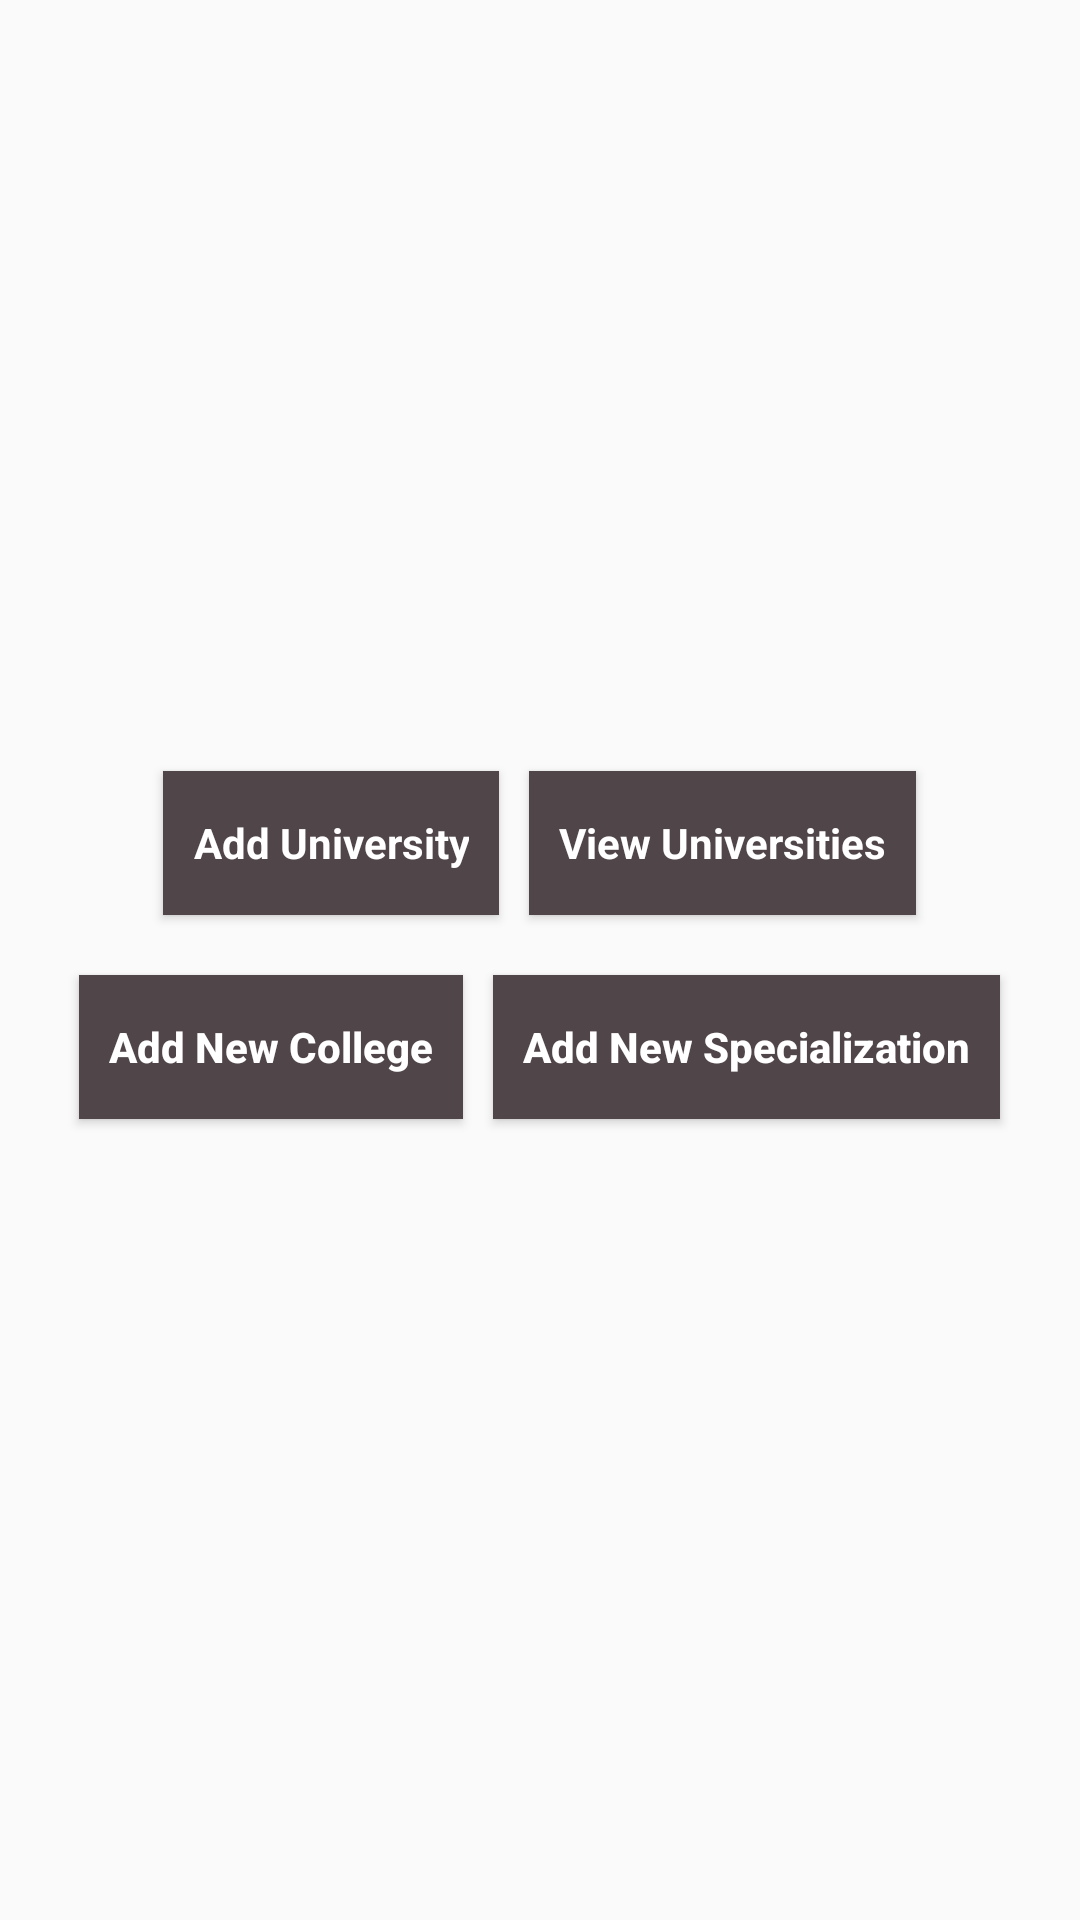

Here is an Android app screen rendered from its layout file. Give the layout XML and the strings, colors and styles it references.
<!-- AndroidManifest.xml: application theme AppTheme -->
<!-- res/layout/activity_university.xml -->
<?xml version="1.0" encoding="utf-8"?>
<LinearLayout xmlns:android="http://schemas.android.com/apk/res/android"
    xmlns:app="http://schemas.android.com/apk/res-auto"
    xmlns:tools="http://schemas.android.com/tools"
    android:layout_width="match_parent"
    android:layout_height="match_parent"
    android:layout_gravity="center"
    android:gravity="center"
    android:orientation="vertical"
    tools:context=".university.UniversityActivity">

    <LinearLayout
        android:layout_width="wrap_content"
        android:layout_height="wrap_content"
        android:layout_marginBottom="10dp"
        android:orientation="horizontal">

        <Button
            android:id="@+id/add_University"
            style="?android:textAppearanceSmall"
            android:layout_width="wrap_content"
            android:layout_height="wrap_content"
            android:background="@color/colorAccent"
            android:padding="10dp"
           android:layout_margin="5dp"
            android:text="Add University"
            android:textAllCaps="false"
            android:textColor="@color/white"
            android:textStyle="bold" />

        <Button
            android:id="@+id/view_University"
            style="?android:textAppearanceSmall"
            android:layout_width="match_parent"
            android:padding="10dp"
            android:layout_margin="5dp"
            android:layout_height="wrap_content"
            android:background="@color/colorAccent"
            android:text="View Universities"
            android:textAllCaps="false"
            android:textColor="@color/white"
            android:textStyle="bold" />

    </LinearLayout>

    <LinearLayout
        android:layout_width="match_parent"
        android:layout_height="wrap_content"
        android:layout_gravity="center"
        android:gravity="center"
        android:layout_marginBottom="10dp"

        android:orientation="horizontal">

        <Button
            android:id="@+id/add_new_college"
            android:layout_width="wrap_content"
            android:layout_height="wrap_content"
            android:background="@color/colorAccent"
            android:text="Add New College"
            android:padding="10dp"
            android:layout_margin="5dp"
            android:textAllCaps="false"
            android:textColor="@color/white"
            android:textStyle="bold" />

        <Button
            android:id="@+id/add_new_specialization"
            android:layout_width="wrap_content"
            android:layout_height="wrap_content"
            android:background="@color/colorAccent"
            android:text="Add New Specialization"
            android:padding="10dp"
            android:layout_margin="5dp"
            android:textAllCaps="false"
            android:textColor="@color/white"
            android:textStyle="bold" />
    </LinearLayout>
</LinearLayout>
<!-- resources referenced by this layout -->
<resources>
  <color name="colorAccent">#504549</color>
  <color name="white">#ffffff</color>
  <style name="AppTheme" parent="Theme.AppCompat.Light.DarkActionBar">
          
          <item name="colorPrimary">@color/colorPrimary</item>
          <item name="colorPrimaryDark">@color/colorPrimaryDark</item>
          <item name="colorAccent">@color/colorAccent</item>
      </style>
  <color name="colorPrimary">#008577</color>
  <color name="colorPrimaryDark">#00574B</color>
</resources>
